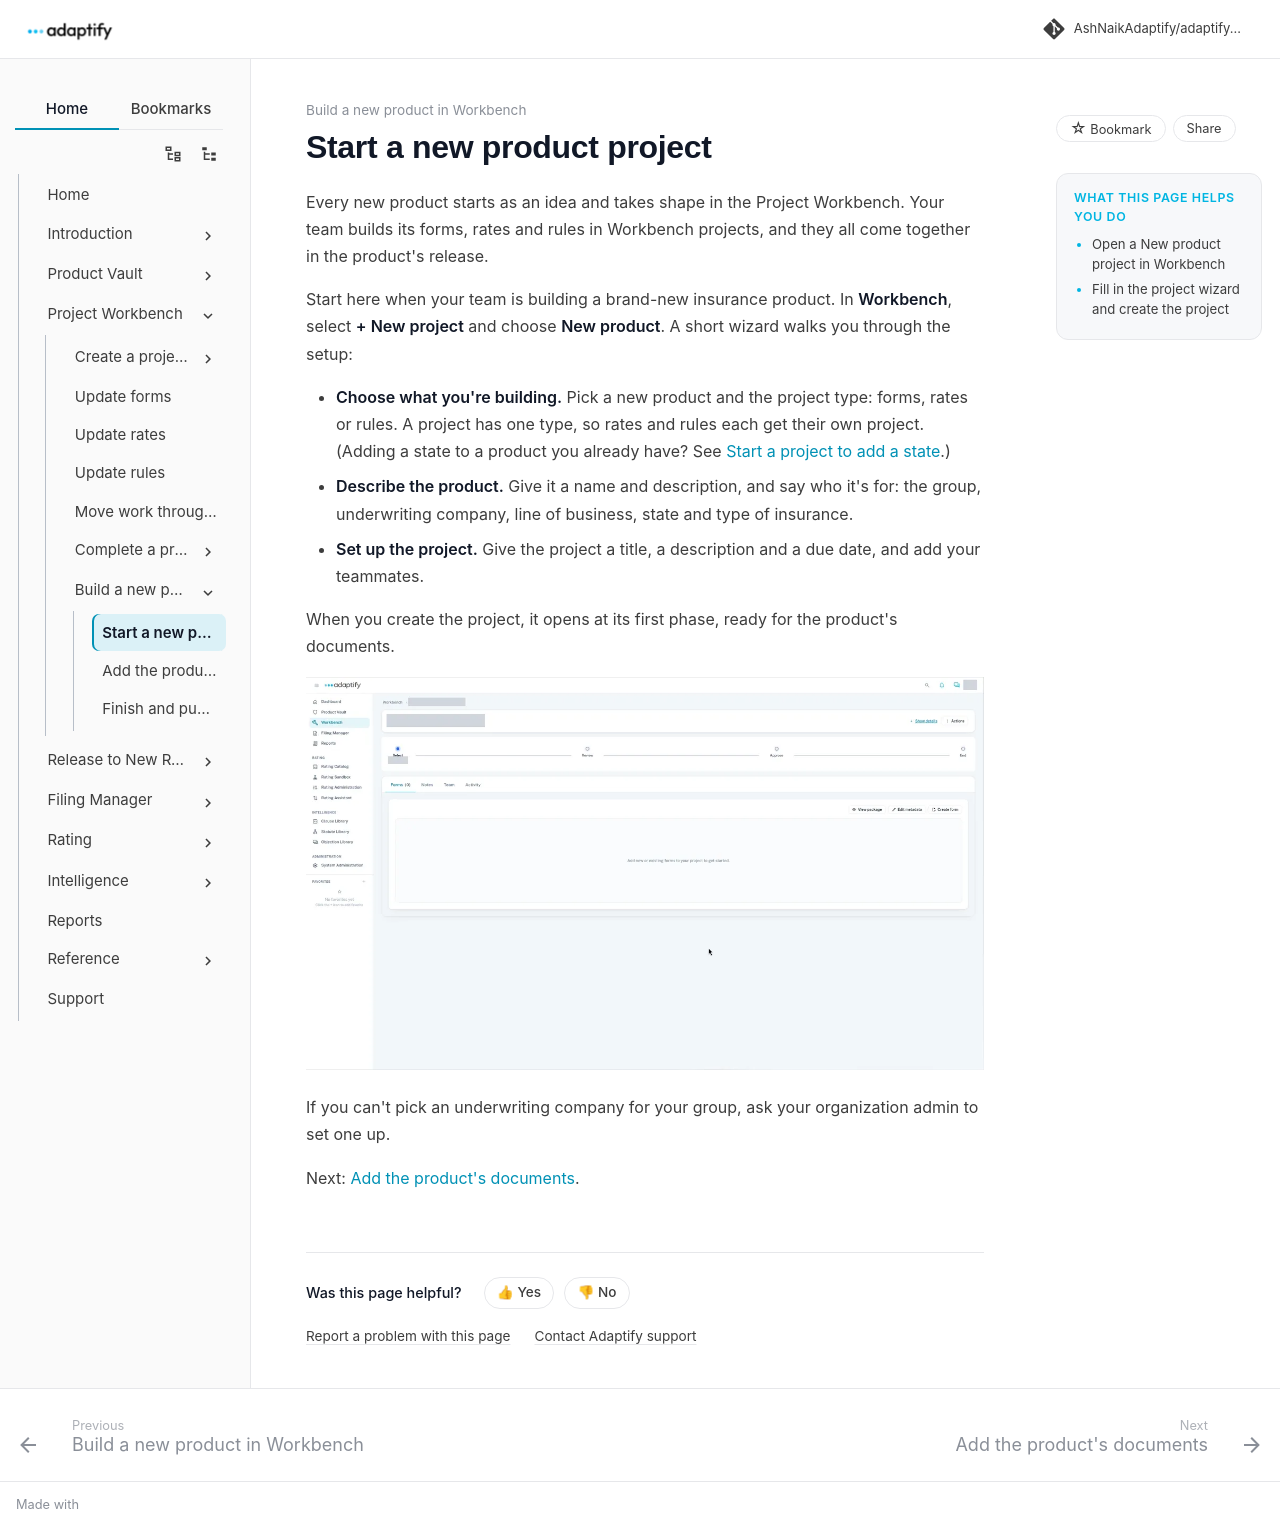

repository: AshNaikAdaptify/adaptify-docs · page: pr-preview/pr-56/workbench/new-product/start/index.html · generator: mkdocs

---
title: Start a new product project
audience: external
goals:
  - Open a New product project in Workbench
  - Fill in the project wizard and create the project
video: ""
---

# Start a new product project

Every new product starts as an idea and takes shape in the Project Workbench. Your team builds its forms, rates and rules in Workbench projects, and they all come together in the product's release.

Start here when your team is building a brand-new insurance product. In **Workbench**, select **+ New project** and choose **New product**. A short wizard walks you through the setup:

- **Choose what you're building.** Pick a new product and the project type: forms, rates or rules. A project has one type, so rates and rules each get their own project. (Adding a state to a product you already have? See [Start a project to add a state](../create-project/new-jurisdiction.md).)
- **Describe the product.** Give it a name and description, and say who it's for: the group, underwriting company, line of business, state and type of insurance.
- **Set up the project.** Give the project a title, a description and a due date, and add your teammates.

When you create the project, it opens at its first phase, ready for the product's documents.

![The new project right after it's created, with an empty Forms tab](../../assets/workbench/new-product-project-empty.webp)

If you can't pick an underwriting company for your group, ask your organization admin to set one up.

Next: [Add the product's documents](add-documents.md).
